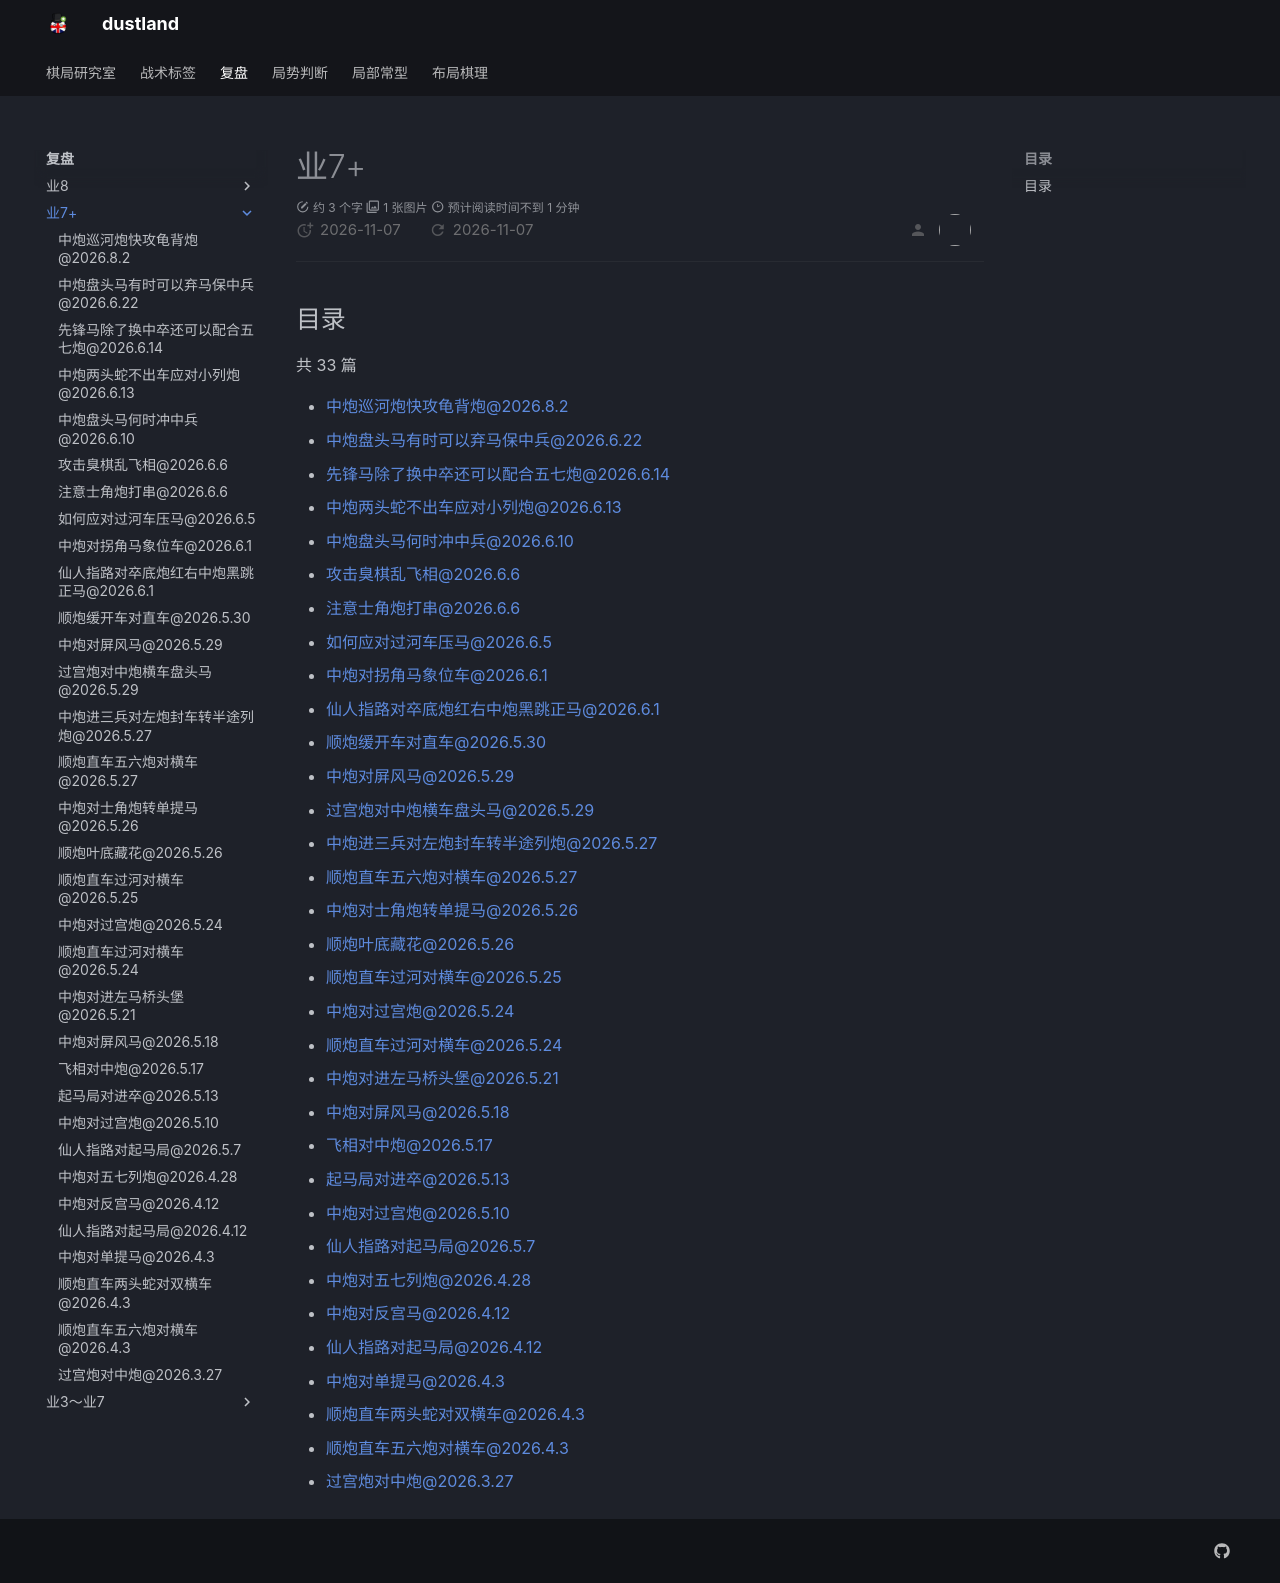

repository: DeutschBall/deutschball.github.io · page: 复盘/业7+/index.html · generator: mkdocs

---
title: 业7+
mathjax: true
---

# 业7+
